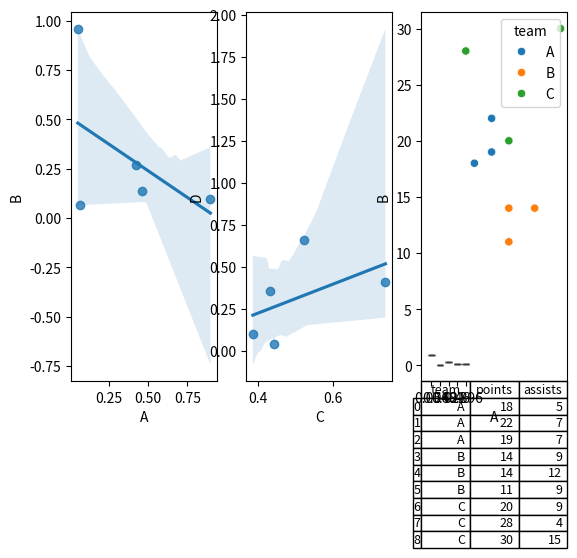
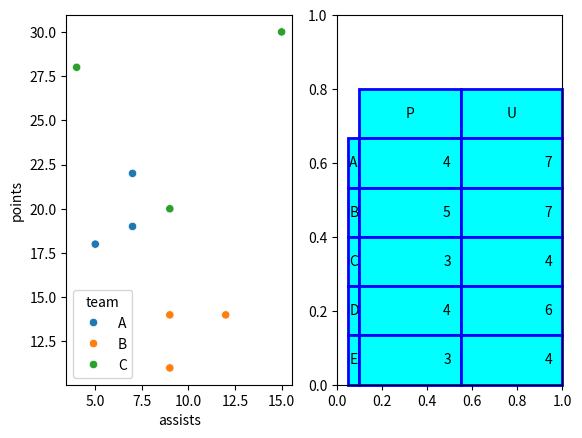

Source code (Python) for these figures, in order:

# %%
## create figure to contain 3 axis objects (i.e., 3 subplots)
## https://towardsdatascience.com/clearing-the-confusion-once-and-for-all-fig-ax-plt-subplots-b122bb7783ca
import pandas as pd
import numpy as np
import matplotlib.pyplot as plt
import seaborn as sns

df = pd.DataFrame(np.random.random((5,4)))
df = df.round(3)
df.columns = ['A', 'B', 'C', 'D']
print(df)

fig, axs = plt.subplots(ncols=3)  # nrows=1 is the default
sns.regplot(x='A', y='B', data=df, ax=axs[0])
sns.regplot(x='C', y='D', data=df, ax=axs[1])
sns.boxplot(x='A',y='B', data=df, ax=axs[2])


# %%
## example plot followed by table using seaborn
## https://www.statology.org/seaborn-table/

import pandas as pd
import seaborn as sns
import matplotlib.pyplot as plt

#create DataFrame
df = pd.DataFrame({'team': ['A', 'A', 'A', 'B', 'B', 'B', 'C', 'C', 'C'],
                   'points': [18, 22, 19, 14, 14, 11, 20, 28, 30],
                   'assists': [5, 7, 7, 9, 12, 9, 9, 4, 15]})

#create scatterplot of assists vs points
sns.scatterplot(data=df, x='assists', y='points', hue='team')

#add table to the right of the scatterplot
## bbox argument accepts four values to specify the left, top, right, and bottom padding on the table
table = plt.table(cellText=df.values,
                  rowLabels=df.index,
                  ## colLabels=df.columns,
                  colLabels=df.columns)           # 
                  ## bbox=(.2, -.7, 0.5, 0.5))    # below table
                  ## bbox=(1.1, .2, 0.5, 0.5))    # next to table
                  ## bbox=(1, .1, 0.1, 0.1))         # touching table and tiny
                  ## bbox=(1, .1, 0.1, 0.1))         # touching table and tiny

## alternate to above that puts table immediately below figure
## table2 = axes[1].table(cellText = [df.Math, df.RW],
##                    rowLabels = ['Math', 'RW'],
##                    rowColours = ['g','c'], loc='bottom',
##                    colLabels = df['Assessment'], fontsize=15)


#display final plot
plt.show()

# %%
import numpy as np
import matplotlib.pyplot as plt
from matplotlib.table import table

fig, ax = plt.subplots(ncols=2)  # nrows=1 is the default

# ax[0]: create scatterplot of assists vs points
sns.scatterplot(data=df, x='assists', y='points', hue='team', ax=ax[0])

# ax[1]: create table
stats_table = table(ax[1], cellText=np.random.randint(1,9,(5,2)),
                  rowLabels=list("ABCDE"),
                  colLabels=list("PU"),
                  bbox = [0.1, 0, 0.9, 0.8])

for key, cell in stats_table.get_celld().items():
    cell.set_linewidth(2)
    cell.set_edgecolor("b")
    cell.set_facecolor("cyan")

plt.show()
# %%
